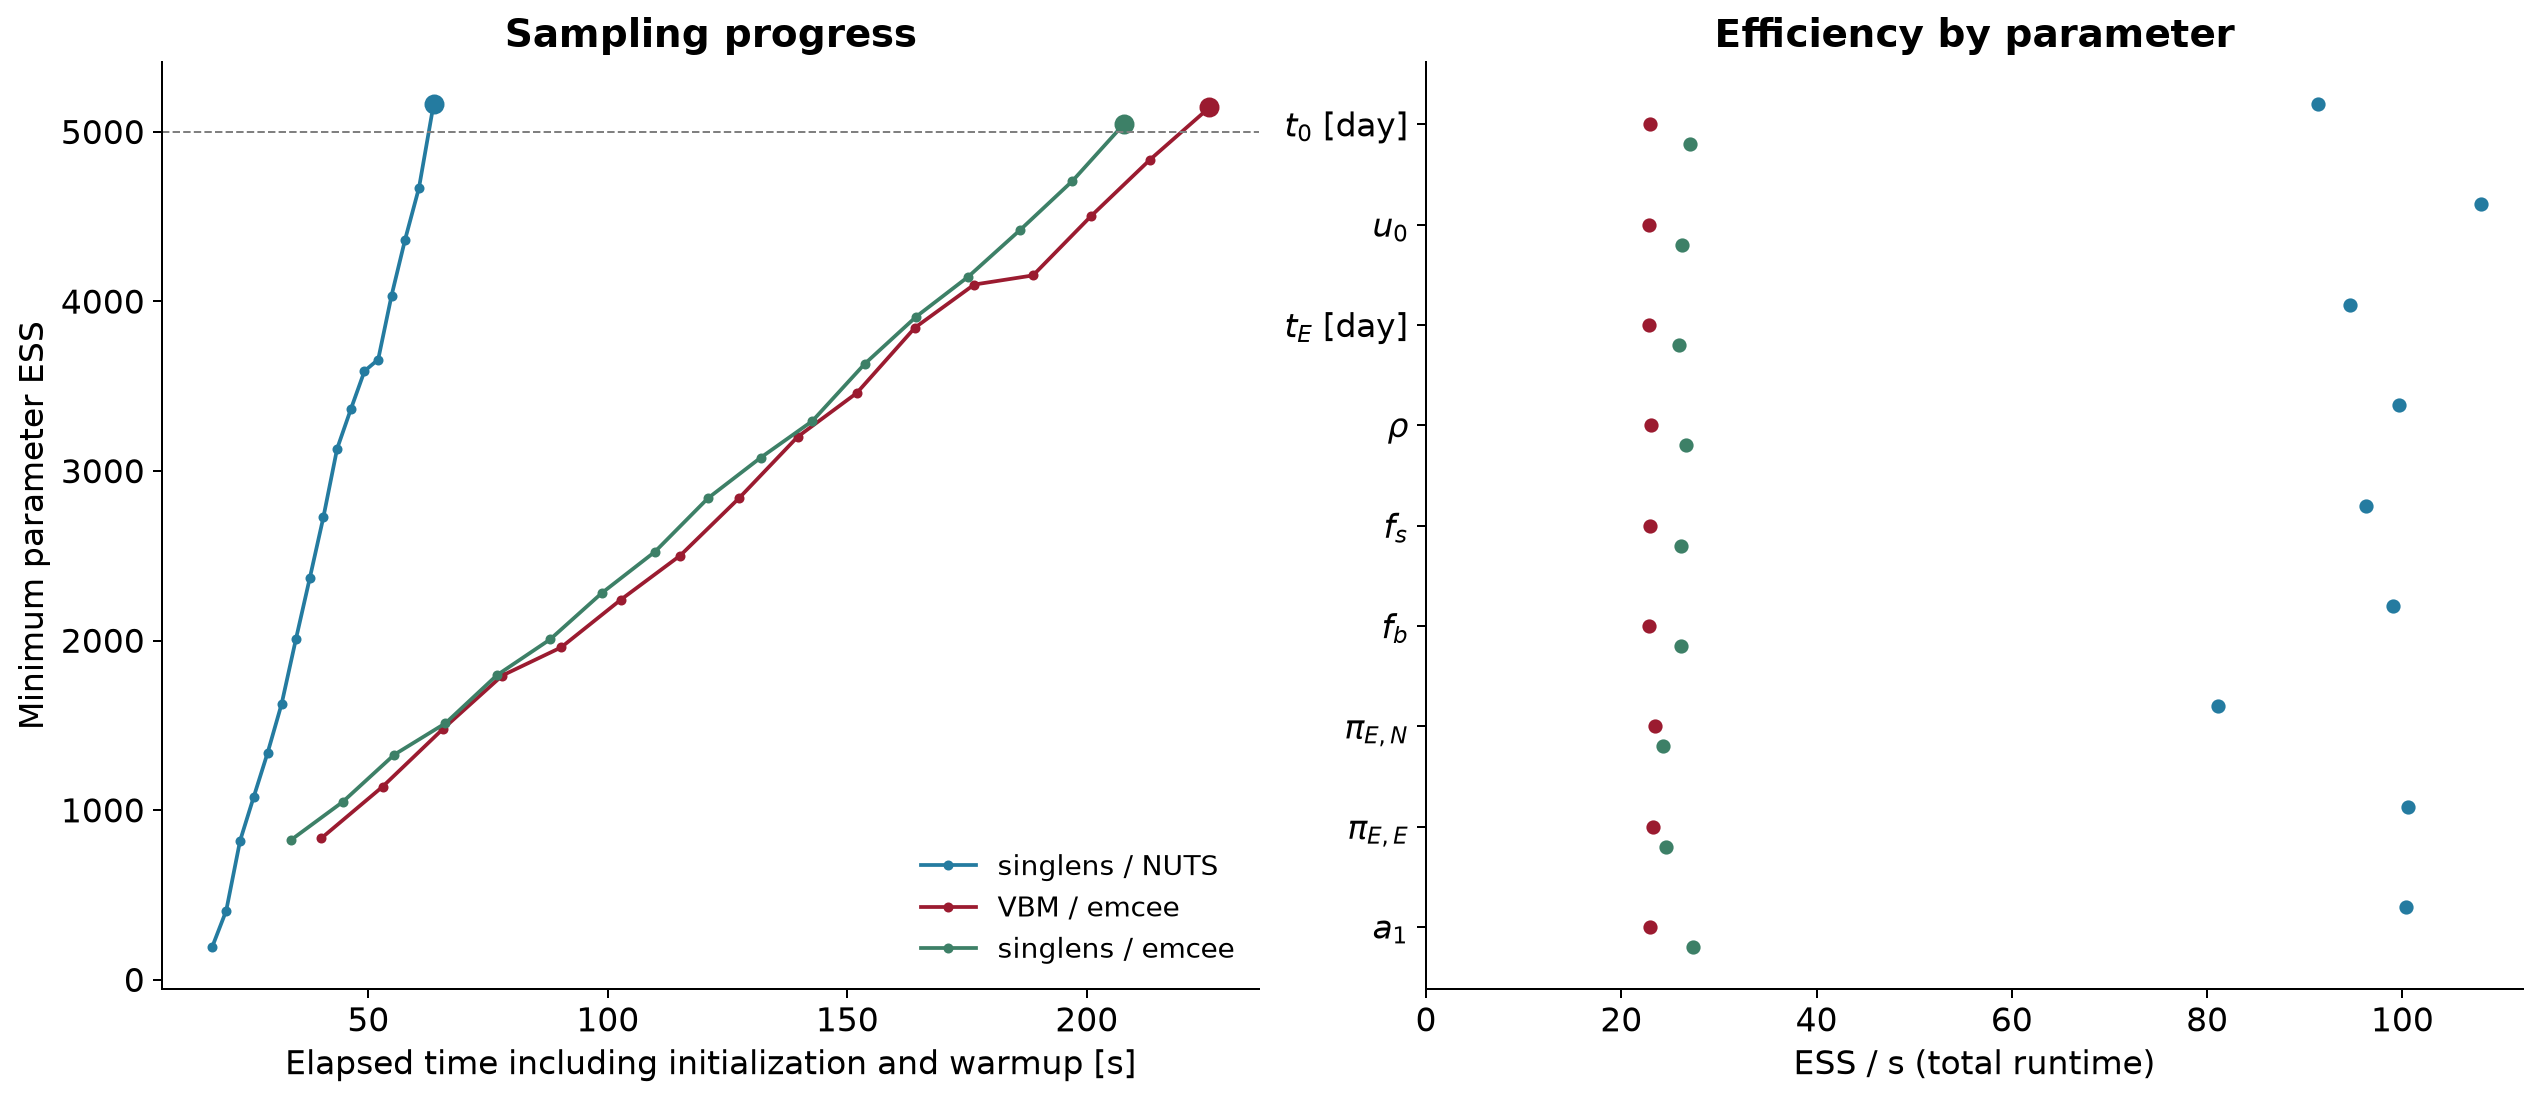

Source data for this figure (header and first rows):
backend, sampler, interface, backend_setup_seconds, total_seconds, min_ess, min_ess_per_second, estimated_seconds_to_target_ess, diagnostics_pass
singlens, NUTS, , 0.0, 63.64, 5163, 81.13, 62.08, True
VBM, emcee, array, 0.5885, 225.6, 5143, 22.8, 220.1, True
singlens, emcee, , 0.0, 207.8, 5048, 24.29, 206.1, True
